Image classification data set "Waste-Classification-System-Using-Transfer-Learning" (samikshyadhamala/Waste-Classification-System-Using-Transfer-Learning on GitHub). Class labels (5): metal, none, organic, paper, plastic.

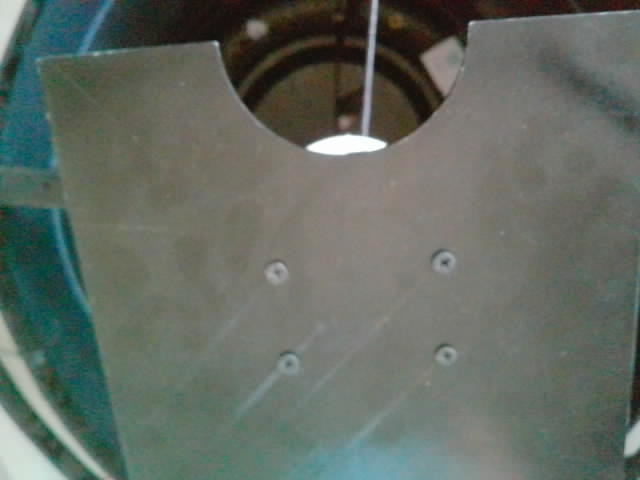
Label: none

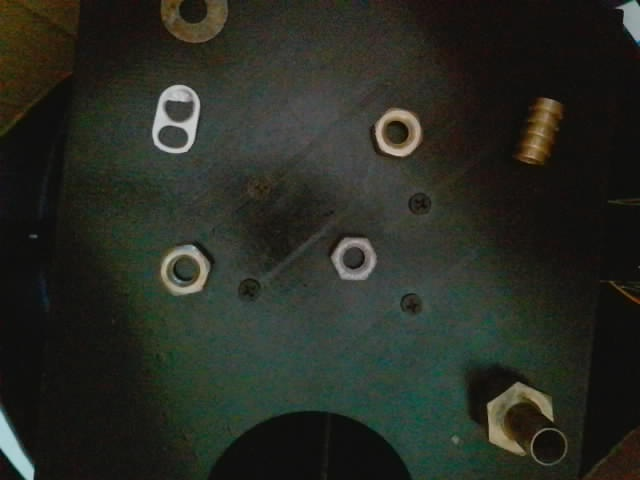
Label: metal

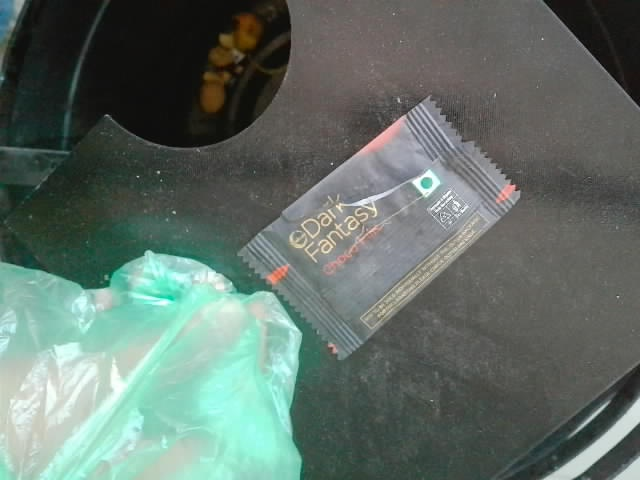
Label: plastic

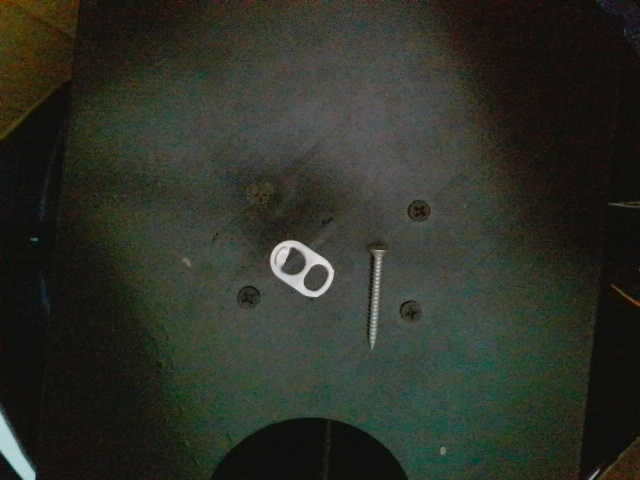
Label: metal

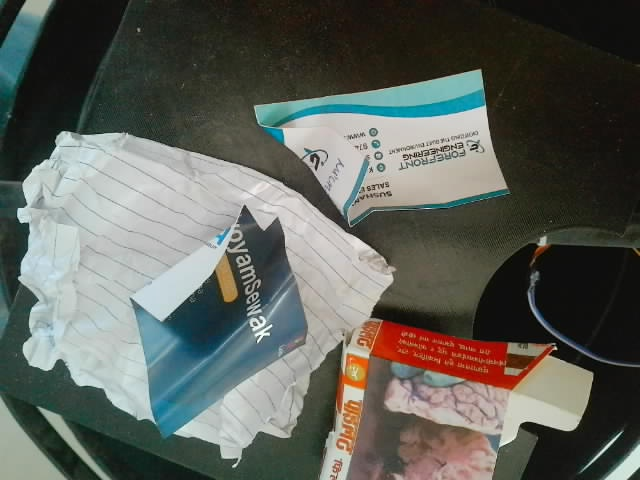
Label: paper

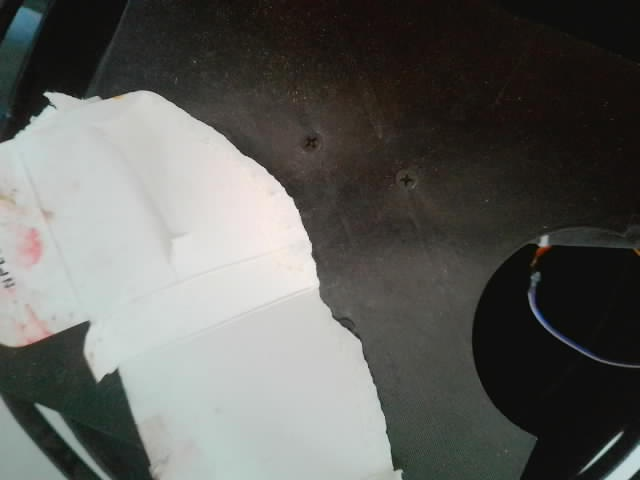
Label: paper
